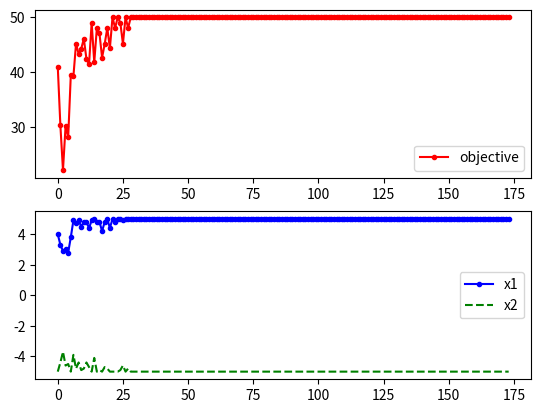

Python code for this plot:
import random
import math
import random
from matplotlib import pyplot as plt

class SimulatedAnnealing:
    def __init__(self, function, limits, minTemp, factor, iterations, stepSize, opType):
        self.function = function 
        self.xLower = limits[0]
        self.yLower = limits[1]
        self.xUpper = limits[2]
        self.yUpper = limits[3]
        self.minTemp = minTemp
        self.coolingFactor = factor
        self.iterations = iterations
        self.xcoordLst = []
        self.ycoordLst = []
        self.funcLst = []
        self.stepSize = stepSize
        self.opType = opType    #the operation type: either max or min

    #check whether the coordinates are within the given limits or not
    def checkBoundary(self, x, y):
        if  x >= self.xLower and x <= self.xUpper and y >= self.yLower and y <= self.yUpper:
            return True

    def returnNeighbour(self, x, y):
        #defined neighbourhood with all possible moves
        neighbourhood = [(x + self.stepSize, y), (x - self.stepSize, y), (x, y + self.stepSize), (x, y - self.stepSize),
                 (x - self.stepSize, y - self.stepSize), (x + self.stepSize, y + self.stepSize), (x - self.stepSize, y + self.stepSize), (x + self.stepSize, y - self.stepSize)]
        validMoves = []
        #for every neighbour check whether its in the boundary to consider it as valid move
        for i in range(len(neighbourhood)):
            if self.checkBoundary(neighbourhood[i][0], neighbourhood[i][1]) == True:
                validMoves.append((round(neighbourhood[i][0], 2), round(neighbourhood[i][1], 2)))
        #return a random move from valid moves        
        return validMoves
    
    def algorithm(self):
        #choose initial position randomly within given limits  
        x = random.randint(self.xLower, self.xUpper)
        y = random.randint(self.yLower, self.yUpper)
        temp = self.function(x, y) * 0.2
        #add the x,y, f coords in the plot list for visualization
        self.xcoordLst.append(x)
        self.ycoordLst.append(y)
        self.funcLst.append(self.function(x,y))

        while(temp > self.minTemp):
            for i in range(self.iterations):
                #choose a random neighbour
                newX, newY = random.choice(self.returnNeighbour(x,y))
                delta = self.function(newX, newY) - self.function(x, y)
                if delta > 0 and self.opType == 'max': #for maximum, f(xNew, yNew) should be more than f(x,y)
                    x, y = newX, newY
                elif delta < 0 and self.opType == 'min': #for minimum, f(xNew, yNew) should be less than f(x,y)
                    x, y = newX, newY 
                else:
                    m = math.exp(-(abs(delta)/temp))
                    p = random.uniform(0,1)
                    if p < m:
                        x, y = newX, newY
            #decrease the temp by given factor
            temp = self.coolingFactor * temp
            #add the x,y, f coords in the plot list for visualization
            self.xcoordLst.append(x)
            self.ycoordLst.append(y)
            self.funcLst.append(self.function(x,y))
        


    def visualize(self):
        f, (ax1, ax2) = plt.subplots(2, 1)
        ax1.plot(self.funcLst, marker=".", color="red", label="objective")
        ax2.plot(self.xcoordLst, marker=".", label="x1", color="blue")
        ax2.plot(self.ycoordLst, linestyle="dashed", color="green",  label="x2")
        ax1.legend(), ax2.legend()
        plt.show()


#functions provided
def sphereFunc(x,y):
    return (x ** 2) + (y ** 2)

def rosenbrockFunc(x,y):
    return 100 * (((x ** 2)- y) ** 2) + (1 - x) ** 2

def griewankFunc(x,y):
    return (((x ** 2) + (y ** 2)) / 4000) - math.cos(x) * math.cos(y / math.sqrt(2)) + 1

# limits = [xLower, yLower, xUpper, yUpper] 
func1 = SimulatedAnnealing(function=sphereFunc, limits=[-5,-5,5,5], minTemp = 0.0000001, factor=0.9, iterations=100, stepSize=0.1, opType='max')
func1.algorithm()
func1.visualize()


